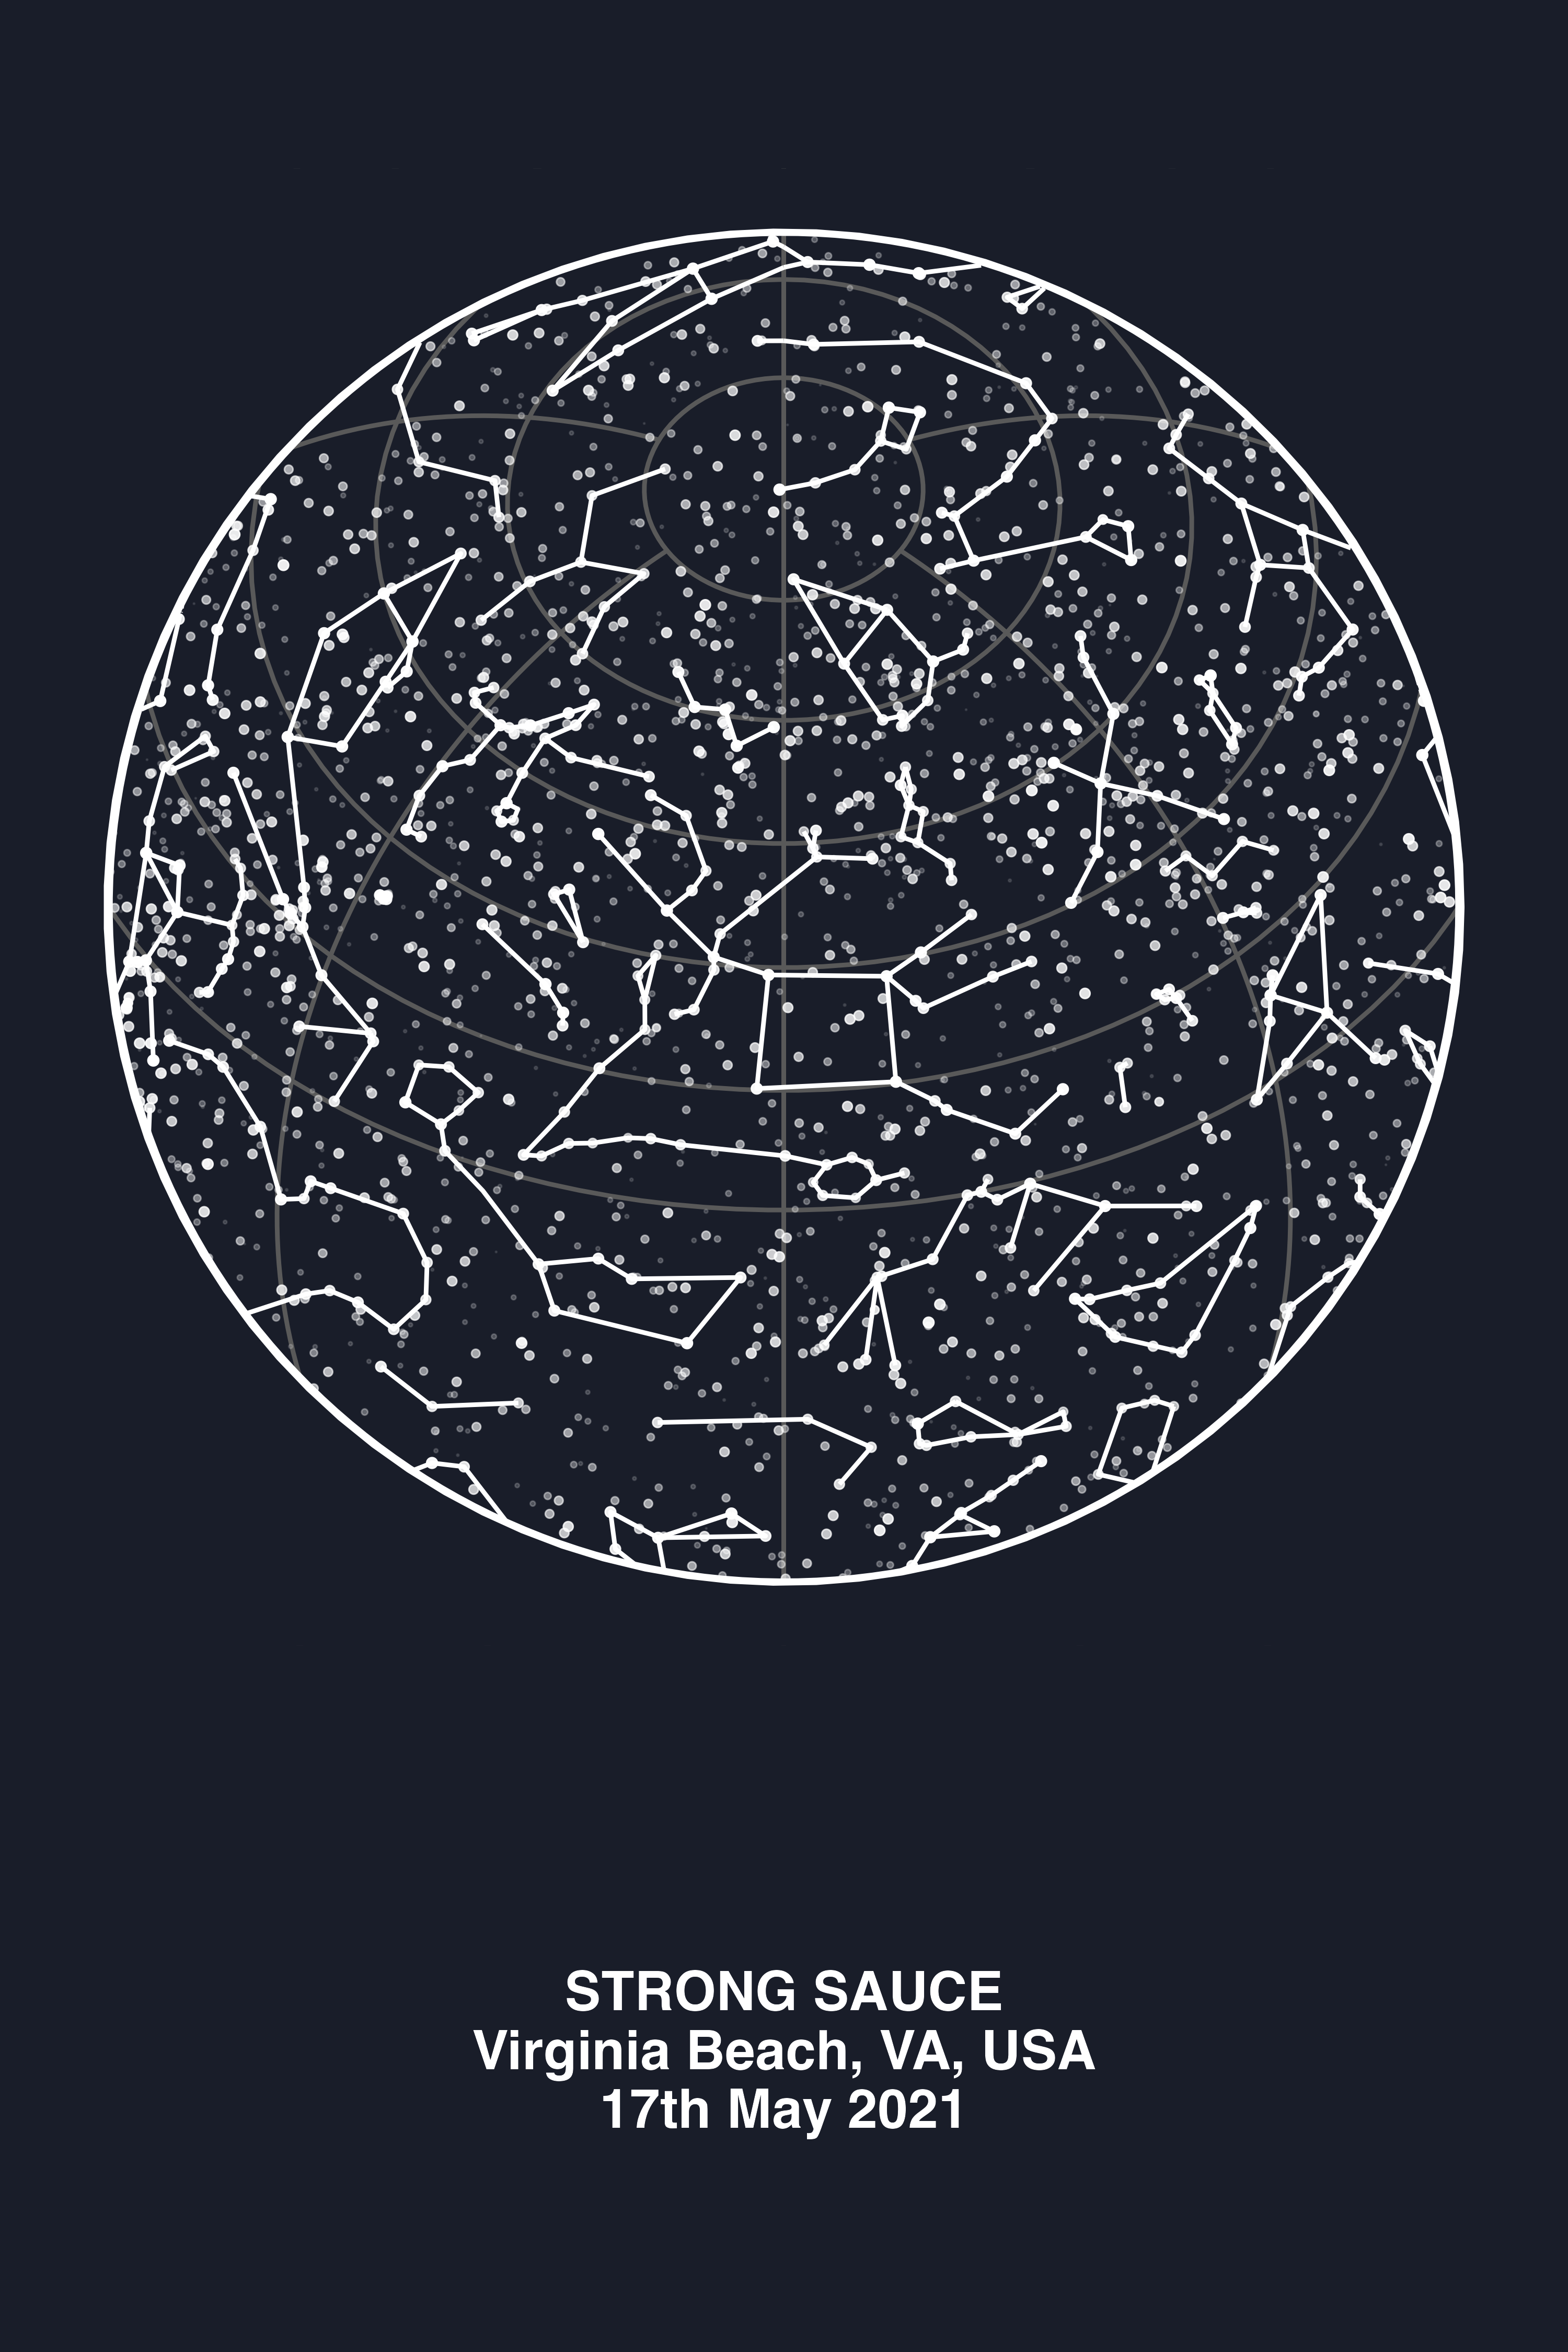

Recreate this plot in R.
# Use R to generate star maps of a given location, on a given date
# https://kimnewzealand.github.io/2019/02/21/celestial-maps/
# https://stackoverflow.com/questions/75064069/creating-star-map-visualizations-based-on-location-and-date

library(sf)
library(tidyverse)


virginia_beach <- "+proj=laea +x_0=0 +y_0=0 +lon_0=0 +lat_0=36.8516"

########################################
flip <- matrix(c(-1, 0, 0, 1), 2, 2)
########################################
hemisphere <- st_sfc(st_point(c(0, 36.8516)), crs = 4326) |>
              st_buffer(dist = 1e7) |>
              st_transform(crs = virginia_beach)
########################################
# # https://dieghernan.github.io/projects/celestial-data/
# url1 <- "https://raw.githubusercontent.com/dieghernan/celestial_data/main/data/mw.min.geojson"
# url1 <- "https://dieghernan.github.io/celestial_data/data/mw.min.geojson"
# url1 <- "https://cdn.jsdelivr.net/gh/dieghernan/celestial_data@main/data/mw.min.geojson"

# # https://stackoverflow.com/questions/75064069/creating-star-map-visualizations-based-on-location-and-date
url1 <- "https://raw.githubusercontent.com/ofrohn/d3-celestial/master/data/constellations.lines.json"
url2 <- "https://raw.githubusercontent.com/ofrohn/d3-celestial/master/data/stars.6.json"
########################################
constellation_lines_sf <- st_read(url1, stringsAsFactors = FALSE) %>%
  st_wrap_dateline(options = c("WRAPDATELINE=YES", "DATELINEOFFSET=90")) %>% 
  st_transform(crs = virginia_beach) %>%
  st_intersection(hemisphere) %>%
  filter(!is.na(st_is_valid(.))) %>%
  mutate(geometry = geometry * flip) 

st_crs(constellation_lines_sf) <- virginia_beach
########################################
stars_sf <- st_read(url2,stringsAsFactors = FALSE) %>% 
  st_transform(crs = virginia_beach) %>%
  st_intersection(hemisphere) %>%
  mutate(geometry = geometry * flip) 

st_crs(stars_sf) <- virginia_beach
########################################
library(grid)

mask <- polygonGrob(x = c(1, 1, 0, 0, 1, 1, 
                          0.5 + 0.46 * cos(seq(0, 2 *pi, len = 100))),
                    y =  c(0.5, 0, 0, 1, 1, 0.5, 
                           0.5 + 0.46 * sin(seq(0, 2*pi, len = 100))),
                    gp = gpar(fill = '#191d29', col = '#191d29'))
########################################
########################################
########################################
# Color specific constellations
url3 <- "https://raw.githubusercontent.com/cmutnik/star_map/main/cam.constellations.lines.json"
constellation_lines_sf_cam <- st_read(url3, stringsAsFactors = FALSE) %>%
  st_wrap_dateline(options = c("WRAPDATELINE=YES", "DATELINEOFFSET=90")) %>% 
  st_transform(crs = virginia_beach) %>%
  st_intersection(hemisphere) %>%
  filter(!is.na(st_is_valid(.))) %>%
  mutate(geometry = geometry * flip) 

st_crs(constellation_lines_sf_cam) <- virginia_beach
########################################
########################################
p <- ggplot() +
  geom_sf(data = stars_sf, aes(size = -exp(mag), alpha = -exp(mag)),
          color = "white")+
  geom_sf(data = constellation_lines_sf, linewidth = 1, color = "#ffffff",
          size = 2) +
  geom_sf(data = constellation_lines_sf_cam, linewidth = 1, color = "#e84a4a",
          size = 3) +
  annotation_custom(circleGrob(r = 0.46, 
                               gp = gpar(col = "white", lwd = 10, fill = NA))) +
  scale_y_continuous(breaks = seq(0, 90, 15)) +
  scale_size_continuous(range = c(0, 2)) +
  annotation_custom(mask) +
  labs(caption = 'STRONG SAUCE\nVirginia Beach, VA, USA\n17th May 2021') +
  theme_void() +
  theme(legend.position = "none",
        panel.grid.major = element_line(color = "grey35", linewidth = 1),  
        panel.grid.minor = element_line(color = "grey20", linewidth = 1),  
        panel.border = element_blank(),  
        plot.background = element_rect(fill = "#191d29", color = "#191d29"),
        plot.margin = margin(20, 20, 20, 20),
        plot.caption = element_text(color = 'white', hjust = 0.5, 
                                    face = 2, size = 25, 
                                    margin = margin(150, 20, 20, 20)))
########################################
ggsave('vb2021.png', plot = p, width = unit(10, 'in'), 
       height = unit(15, 'in'))
